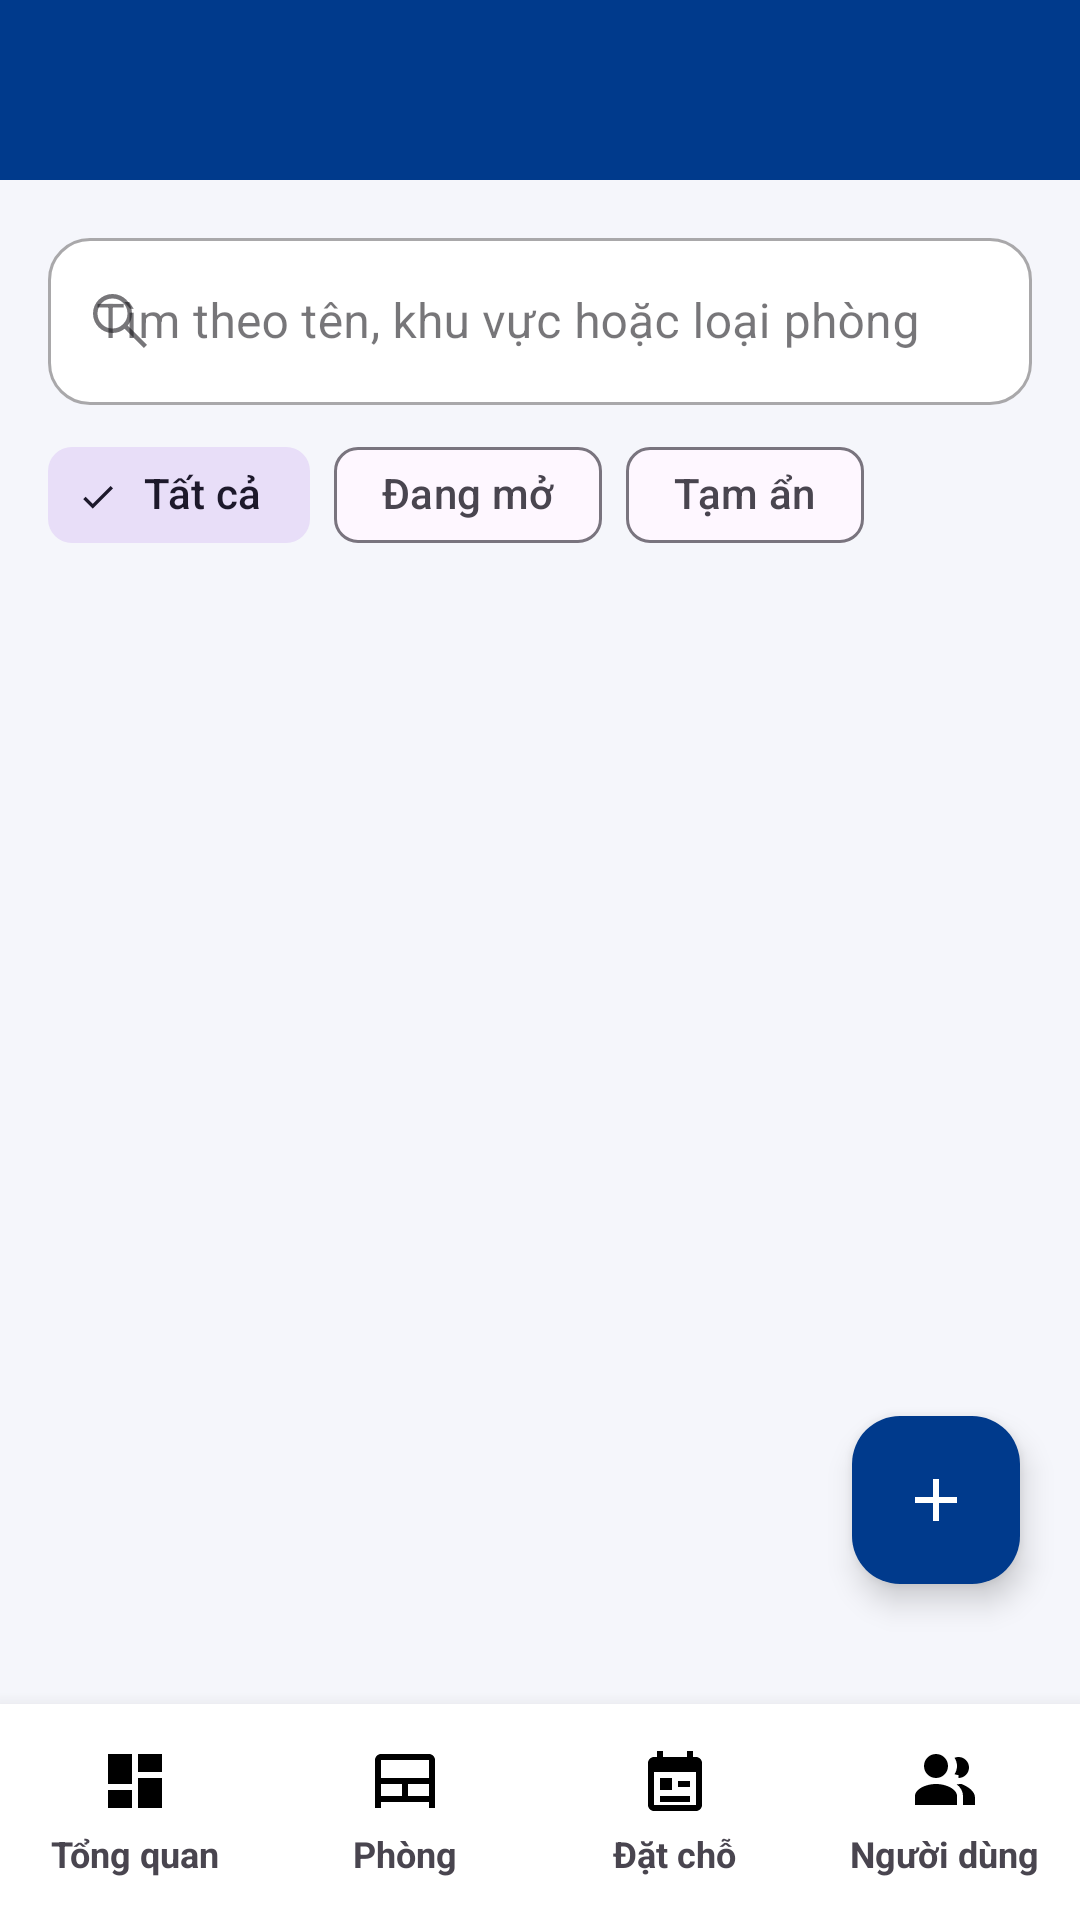

This screen was rendered from an Android layout file. Write that file and the resources it references.
<!-- AndroidManifest.xml: activity theme Theme.Homestay.Admin -->
<!-- res/layout/activity_admin_rooms.xml -->
<?xml version="1.0" encoding="utf-8"?>
<androidx.coordinatorlayout.widget.CoordinatorLayout xmlns:android="http://schemas.android.com/apk/res/android"
    xmlns:app="http://schemas.android.com/apk/res-auto"
    android:layout_width="match_parent" android:layout_height="match_parent"
    android:background="@color/home_background">

    <com.google.android.material.appbar.AppBarLayout
        android:layout_width="match_parent" android:layout_height="wrap_content"
        android:background="@color/home_background" app:elevation="0dp">

        <com.google.android.material.appbar.MaterialToolbar
            android:id="@+id/toolbar" android:layout_width="match_parent" android:layout_height="60dp"
            android:background="@color/home_primary" app:titleTextColor="@android:color/white" />

        <com.google.android.material.textfield.TextInputLayout
            style="@style/Widget.MaterialComponents.TextInputLayout.OutlinedBox"
            android:layout_width="match_parent" android:layout_height="wrap_content"
            android:layout_marginStart="16dp" android:layout_marginTop="14dp"
            android:layout_marginEnd="16dp" android:hint="Tìm theo tên, khu vực hoặc loại phòng"
            app:boxBackgroundColor="@color/home_surface" app:boxCornerRadiusBottomEnd="14dp"
            app:boxCornerRadiusBottomStart="14dp" app:boxCornerRadiusTopEnd="14dp"
            app:boxCornerRadiusTopStart="14dp" app:startIconDrawable="@drawable/ic_search_admin">
            <com.google.android.material.textfield.TextInputEditText
                android:id="@+id/et_admin_search" android:layout_width="match_parent"
                android:layout_height="wrap_content" android:inputType="text" android:maxLines="1"
                android:textColor="@color/home_title" android:textColorHint="@color/home_subtitle" />
        </com.google.android.material.textfield.TextInputLayout>

        <com.google.android.material.chip.ChipGroup
            android:id="@+id/chip_room_status" android:layout_width="match_parent"
            android:layout_height="wrap_content" android:paddingStart="16dp" android:paddingTop="6dp"
            android:paddingEnd="16dp" android:paddingBottom="10dp" app:chipSpacingHorizontal="8dp"
            android:saveEnabled="false" app:selectionRequired="true" app:singleSelection="true">
            <com.google.android.material.chip.Chip android:id="@+id/chip_rooms_all" style="@style/Widget.Material3.Chip.Filter" android:layout_width="wrap_content" android:layout_height="wrap_content" android:checked="true" android:text="Tất cả" />
            <com.google.android.material.chip.Chip android:id="@+id/chip_rooms_active" style="@style/Widget.Material3.Chip.Filter" android:layout_width="wrap_content" android:layout_height="wrap_content" android:text="Đang mở" />
            <com.google.android.material.chip.Chip android:id="@+id/chip_rooms_hidden" style="@style/Widget.Material3.Chip.Filter" android:layout_width="wrap_content" android:layout_height="wrap_content" android:text="Tạm ẩn" />
        </com.google.android.material.chip.ChipGroup>
    </com.google.android.material.appbar.AppBarLayout>

    <androidx.recyclerview.widget.RecyclerView
        android:id="@+id/rv_rooms" android:layout_width="match_parent" android:layout_height="match_parent"
        android:clipToPadding="false" android:paddingStart="16dp" android:paddingTop="6dp"
        android:paddingEnd="16dp" android:paddingBottom="128dp"
        app:layout_behavior="@string/appbar_scrolling_view_behavior" />

    <com.google.android.material.floatingactionbutton.FloatingActionButton
        android:id="@+id/fab_add_room" android:layout_width="wrap_content" android:layout_height="wrap_content"
        android:layout_gravity="bottom|end" android:layout_marginEnd="20dp" android:layout_marginBottom="112dp" android:contentDescription="Thêm phòng"
        android:src="@drawable/ic_add_admin" app:backgroundTint="@color/home_primary" app:tint="@android:color/white" />
    <ProgressBar android:id="@+id/progress_bar" android:layout_width="wrap_content" android:layout_height="wrap_content" android:layout_gravity="center" android:visibility="gone" />
    <TextView android:id="@+id/tv_empty" android:layout_width="wrap_content" android:layout_height="wrap_content" android:layout_gravity="center" android:text="Chưa có phòng phù hợp" android:textColor="@color/home_subtitle" android:visibility="gone" />
    <include layout="@layout/layout_admin_bottom_nav" />
</androidx.coordinatorlayout.widget.CoordinatorLayout>
<!-- res/layout/layout_admin_bottom_nav.xml (included above) -->
<?xml version="1.0" encoding="utf-8"?>
<LinearLayout xmlns:android="http://schemas.android.com/apk/res/android" android:id="@+id/admin_bottom_nav" android:layout_width="match_parent" android:layout_height="72dp" android:layout_gravity="bottom" android:background="@android:color/white" android:elevation="10dp" android:gravity="center" android:orientation="horizontal">
 <LinearLayout android:id="@+id/admin_nav_dashboard" style="@style/AdminNavItem"><ImageView android:id="@+id/admin_icon_dashboard" style="@style/AdminNavIcon" android:contentDescription="Tổng quan" android:src="@drawable/ic_admin_dashboard" /><TextView android:id="@+id/admin_text_dashboard" style="@style/AdminNavText" android:text="Tổng quan" /></LinearLayout>
 <LinearLayout android:id="@+id/admin_nav_rooms" style="@style/AdminNavItem"><ImageView android:id="@+id/admin_icon_rooms" style="@style/AdminNavIcon" android:contentDescription="Phòng" android:src="@drawable/ic_admin_rooms" /><TextView android:id="@+id/admin_text_rooms" style="@style/AdminNavText" android:text="Phòng" /></LinearLayout>
 <LinearLayout android:id="@+id/admin_nav_bookings" style="@style/AdminNavItem"><ImageView android:id="@+id/admin_icon_bookings" style="@style/AdminNavIcon" android:contentDescription="Đặt chỗ" android:src="@drawable/ic_admin_bookings" /><TextView android:id="@+id/admin_text_bookings" style="@style/AdminNavText" android:text="Đặt chỗ" /></LinearLayout>
 <LinearLayout android:id="@+id/admin_nav_users" style="@style/AdminNavItem"><ImageView android:id="@+id/admin_icon_users" style="@style/AdminNavIcon" android:contentDescription="Người dùng" android:src="@drawable/ic_admin_users" /><TextView android:id="@+id/admin_text_users" style="@style/AdminNavText" android:text="Người dùng" /></LinearLayout>
</LinearLayout>
<!-- resources referenced by this layout -->
<resources>
  <color name="home_background">#f5f6fb</color>
  <color name="home_primary">#003a8c</color>
  <color name="home_subtitle">#6e7485</color>
  <color name="home_surface">#ffffff</color>
  <color name="home_title">#101623</color>
  <!-- drawable ic_add_admin (drawable) -->
  <?xml version="1.0" encoding="utf-8"?>
  <vector xmlns:android="http://schemas.android.com/apk/res/android" android:width="24dp" android:height="24dp" android:viewportWidth="24" android:viewportHeight="24"><path android:fillColor="@android:color/white" android:pathData="M19,13h-6v6h-2v-6H5v-2h6V5h2v6h6v2z" /></vector>
  <!-- drawable ic_admin_bookings (drawable) -->
  <?xml version="1.0" encoding="utf-8"?>
  <vector xmlns:android="http://schemas.android.com/apk/res/android" android:width="24dp" android:height="24dp" android:viewportWidth="24" android:viewportHeight="24">
      <path android:fillColor="#000000" android:pathData="M19,4h-1V2h-2v2H8V2H6v2H5c-1.1,0 -2,0.9 -2,2v14c0,1.1 0.9,2 2,2h14c1.1,0 2,-0.9 2,-2V6c0,-1.1 -0.9,-2 -2,-2zM19,20H5V9h14v11zM7,11h4v4H7zM13,12h4v2h-4zM7,17h10v2H7z" />
  </vector>
  <!-- drawable ic_admin_dashboard (drawable) -->
  <?xml version="1.0" encoding="utf-8"?>
  <vector xmlns:android="http://schemas.android.com/apk/res/android" android:width="24dp" android:height="24dp" android:viewportWidth="24" android:viewportHeight="24">
      <path android:fillColor="#000000" android:pathData="M3,13h8L11,3H3v10zM3,21h8v-6H3v6zM13,21h8L21,11h-8v10zM13,3v6h8L21,3h-8z" />
  </vector>
  <!-- drawable ic_admin_rooms (drawable) -->
  <?xml version="1.0" encoding="utf-8"?>
  <vector xmlns:android="http://schemas.android.com/apk/res/android" android:width="24dp" android:height="24dp" android:viewportWidth="24" android:viewportHeight="24">
      <path android:fillColor="#000000" android:pathData="M4,3h16c1.1,0 2,0.9 2,2v16h-2v-2H4v2H2V5c0,-1.1 0.9,-2 2,-2zM4,5v6h16V5H4zM4,13v4h7v-4H4zM13,13v4h7v-4H13z" />
  </vector>
  <!-- drawable ic_search_admin (drawable) -->
  <?xml version="1.0" encoding="utf-8"?>
  <vector xmlns:android="http://schemas.android.com/apk/res/android" android:width="24dp" android:height="24dp" android:viewportWidth="24" android:viewportHeight="24"><path android:fillColor="#718096" android:pathData="M9.5,3a6.5,6.5 0,1 0,0 13,6.45 6.45,0 0,0 4.04,-1.41L19.95,21 21,19.95l-6.41,-6.41A6.45,6.45 0,0 0,16 9.5,6.5 6.5,0 0,0 9.5,3zM9.5,4.5a5,5 0,1 1,0 10,5 5,0 0,1 0,-10z" /></vector>
  <style name="AdminNavIcon">
          <item name="android:layout_width">24dp</item><item name="android:layout_height">24dp</item>
      </style>
  <style name="AdminNavItem">
          <item name="android:layout_width">0dp</item><item name="android:layout_height">match_parent</item>
          <item name="android:layout_weight">1</item><item name="android:background">@android:color/transparent</item>
          <item name="android:clickable">true</item><item name="android:focusable">true</item>
          <item name="android:gravity">center</item><item name="android:orientation">vertical</item>
      </style>
  <style name="AdminNavText">
          <item name="android:layout_width">wrap_content</item><item name="android:layout_height">wrap_content</item>
          <item name="android:layout_marginTop">4dp</item><item name="android:textSize">12sp</item><item name="android:textStyle">bold</item>
      </style>
  <style name="Theme.Homestay.Admin" parent="Theme.Material3.Light.NoActionBar">
          <item name="android:windowBackground">@color/home_background</item>
          <item name="android:windowAnimationStyle">@null</item>
      </style>
</resources>
